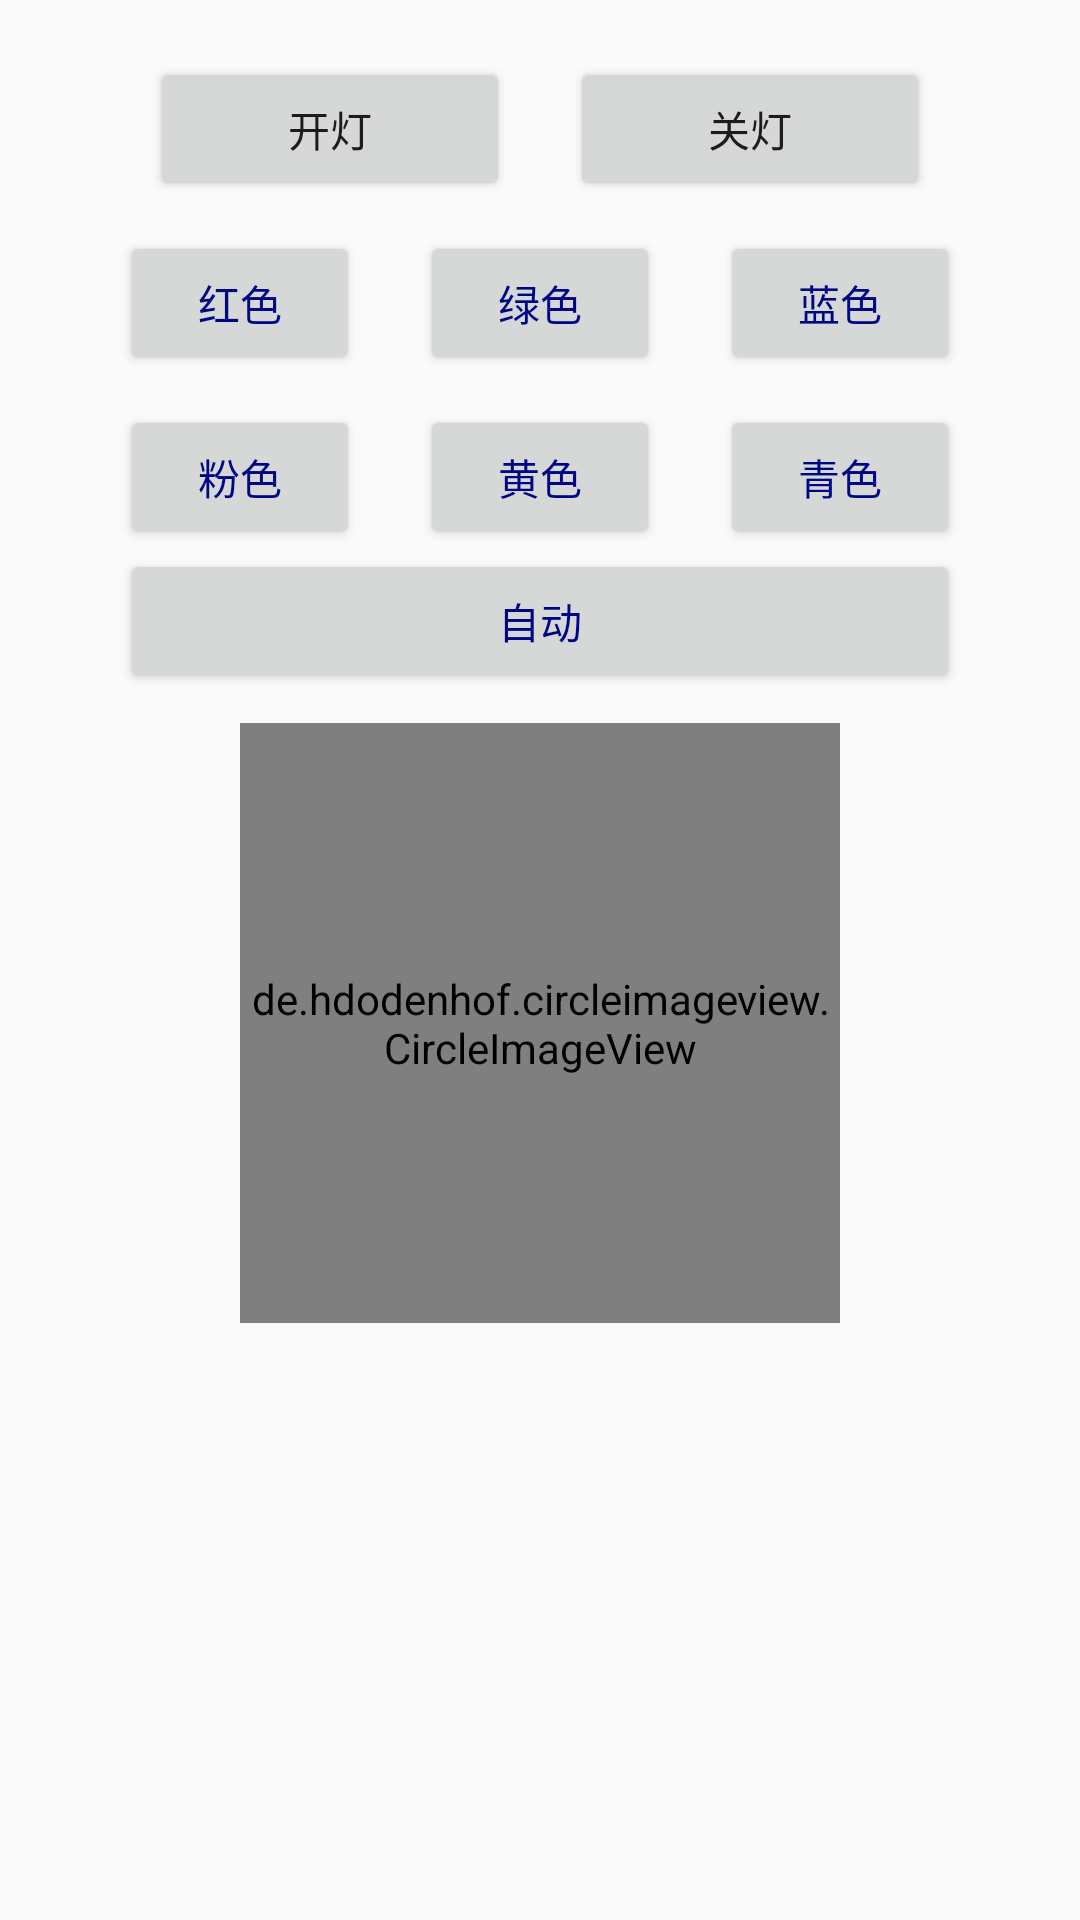

Here is an Android app screen rendered from its layout file. Give the layout XML and the strings, colors and styles it references.
<!-- AndroidManifest.xml: application theme AppTheme -->
<!-- res/layout/activity_rgb.xml -->
<?xml version="1.0" encoding="utf-8"?>
<android.support.design.widget.CoordinatorLayout xmlns:android="http://schemas.android.com/apk/res/android"
    xmlns:app="http://schemas.android.com/apk/res-auto"
    xmlns:tools="http://schemas.android.com/tools"
    android:layout_width="match_parent"
    android:layout_height="match_parent"
    tools:context=".RGBActivity">

    
        
        
        

        
            
            
            
            
            

    

    <include layout="@layout/content_rgb" />

    
        
        
        
        
        
        

</android.support.design.widget.CoordinatorLayout>
<!-- res/layout/content_rgb.xml (included above) -->
<?xml version="1.0" encoding="utf-8"?>
<LinearLayout xmlns:android="http://schemas.android.com/apk/res/android"
    xmlns:app="http://schemas.android.com/apk/res-auto"
    xmlns:tools="http://schemas.android.com/tools"
    android:layout_width="match_parent"
    android:layout_height="match_parent"
    android:orientation="vertical"
    app:layout_behavior="@string/appbar_scrolling_view_behavior"
    tools:context=".RGBActivity"
    tools:showIn="@layout/activity_rgb">

    <TextView
        android:id="@+id/connect"
        android:layout_width="match_parent"
        android:layout_height="wrap_content"
        android:text=""
        app:layout_constraintBottom_toBottomOf="parent"
        app:layout_constraintLeft_toLeftOf="parent"
        app:layout_constraintRight_toRightOf="parent"
        app:layout_constraintTop_toTopOf="parent"
        android:textColor="@android:color/holo_red_light" />

    <LinearLayout
        android:layout_width="match_parent"
        android:layout_height="wrap_content">
        <Button
            android:id="@+id/R_o"
            android:layout_width="wrap_content"
            android:layout_height="wrap_content"
            android:layout_marginLeft="50dp"
            android:layout_marginRight="10dp"
            android:layout_weight="1"
            android:text="开灯"/>
        <Button
            android:id="@+id/R_c"
            android:layout_width="wrap_content"
            android:layout_height="wrap_content"
            android:layout_marginLeft="10dp"
            android:layout_marginRight="50dp"
            android:layout_weight="1"
            android:text="关灯"/>
    </LinearLayout>

    <LinearLayout
        android:orientation="horizontal"
        android:layout_width="match_parent"
        android:layout_height="wrap_content"
        android:layout_marginTop="10dp">

        <Button
            android:id="@+id/R_r"
            android:layout_width="wrap_content"
            android:layout_height="wrap_content"
            android:layout_marginLeft="40dp"
            android:layout_weight="1"
            android:text="红色"
            android:textColor="@color/colorPrimary" />
        <Button
            android:id="@+id/R_g"
            android:layout_width="wrap_content"
            android:layout_weight="1"
            android:layout_marginLeft="20dp"
            android:layout_marginRight="20dp"
            android:layout_height="wrap_content"
            android:textColor="@color/colorPrimary"
            android:text="绿色"/>
        <Button
            android:id="@+id/R_b"
            android:layout_width="wrap_content"
            android:layout_weight="1"
            android:layout_height="wrap_content"
            android:layout_marginRight="40dp"
            android:textColor="@color/colorPrimary"
            android:text="蓝色"/>
    </LinearLayout>

    <LinearLayout
        android:orientation="horizontal"
        android:layout_width="match_parent"
        android:layout_height="wrap_content"
        android:layout_marginTop="10dp">

        <Button
            android:id="@+id/R_p"
            android:layout_width="wrap_content"
            android:layout_height="wrap_content"
            android:layout_marginLeft="40dp"
            android:layout_weight="1"
            android:text="粉色"
            android:textColor="@color/colorPrimary" />
        <Button
            android:id="@+id/R_y"
            android:layout_width="wrap_content"
            android:layout_weight="1"
            android:layout_marginLeft="20dp"
            android:layout_marginRight="20dp"
            android:layout_height="wrap_content"
            android:textColor="@color/colorPrimary"
            android:text="黄色"/>
        <Button
            android:id="@+id/R_q"
            android:layout_width="wrap_content"
            android:layout_weight="1"
            android:layout_height="wrap_content"
            android:layout_marginRight="40dp"
            android:textColor="@color/colorPrimary"
            android:text="青色"/>
    </LinearLayout>

    <LinearLayout
    android:layout_width="match_parent"
    android:layout_height="wrap_content">
    <Button
        android:id="@+id/R_a"
        android:layout_weight="0"
        android:layout_width="match_parent"
        android:layout_height="wrap_content"
        android:layout_marginRight="40dp"
        android:layout_marginLeft="40dp"
        android:textColor="@color/colorPrimary"
        android:text="自动"/>
    </LinearLayout>

    <de.hdodenhof.circleimageview.CircleImageView
        android:id="@+id/RGB"
        android:layout_gravity="center_horizontal"
        android:layout_width="200dp"
        android:layout_height="200dp"
        android:layout_margin="10dp"
        android:src="@drawable/rgb" />

</LinearLayout>
<!-- resources referenced by this layout -->
<resources>
  <color name="colorPrimary">#000785</color>
  <dimen name="fab_margin">16dp</dimen>
  <!-- drawable rgb: png bitmap (drawable, 138904 bytes) -->
  <style name="AppTheme.AppBarOverlay" parent="ThemeOverlay.AppCompat.Dark.ActionBar" />
  <style name="AppTheme.PopupOverlay" parent="ThemeOverlay.AppCompat.Light" />
  <style name="AppTheme" parent="Theme.AppCompat.Light.DarkActionBar">
          
          <item name="colorPrimary">@color/colorPrimary</item>
          <item name="colorPrimaryDark">@color/colorPrimaryDark</item>
          <item name="colorAccent">@color/colorAccent</item>
      </style>
  <color name="colorPrimaryDark">#00574b</color>
  <color name="colorAccent">#D81B60</color>
</resources>
